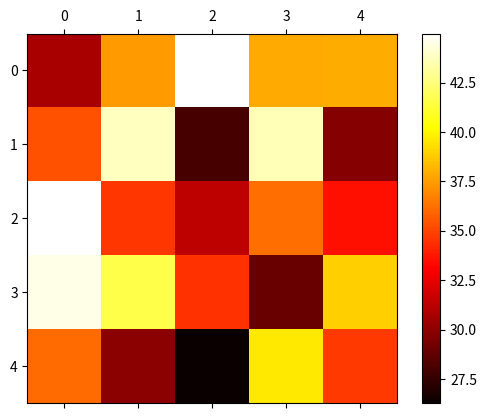

This chart was generated by the following Python code:
import matplotlib.pyplot as plt
from matplotlib.animation import FuncAnimation
import numpy as np

# Simulación de una matriz 5x5 que cambia con el tiempo
tiempo_total = 30
matrices = [np.random.uniform(25, 45, (5, 5)) for _ in range(tiempo_total)]

fig, ax = plt.subplots()
cax = ax.matshow(matrices[0], cmap='hot')
plt.colorbar(cax)

def update(frame):
    cax.set_array(matrices[frame])
    ax.set_title(f'Tiempo: {frame}s')
    return cax,

anim = FuncAnimation(fig, update, frames=tiempo_total, interval=200)
plt.show()

